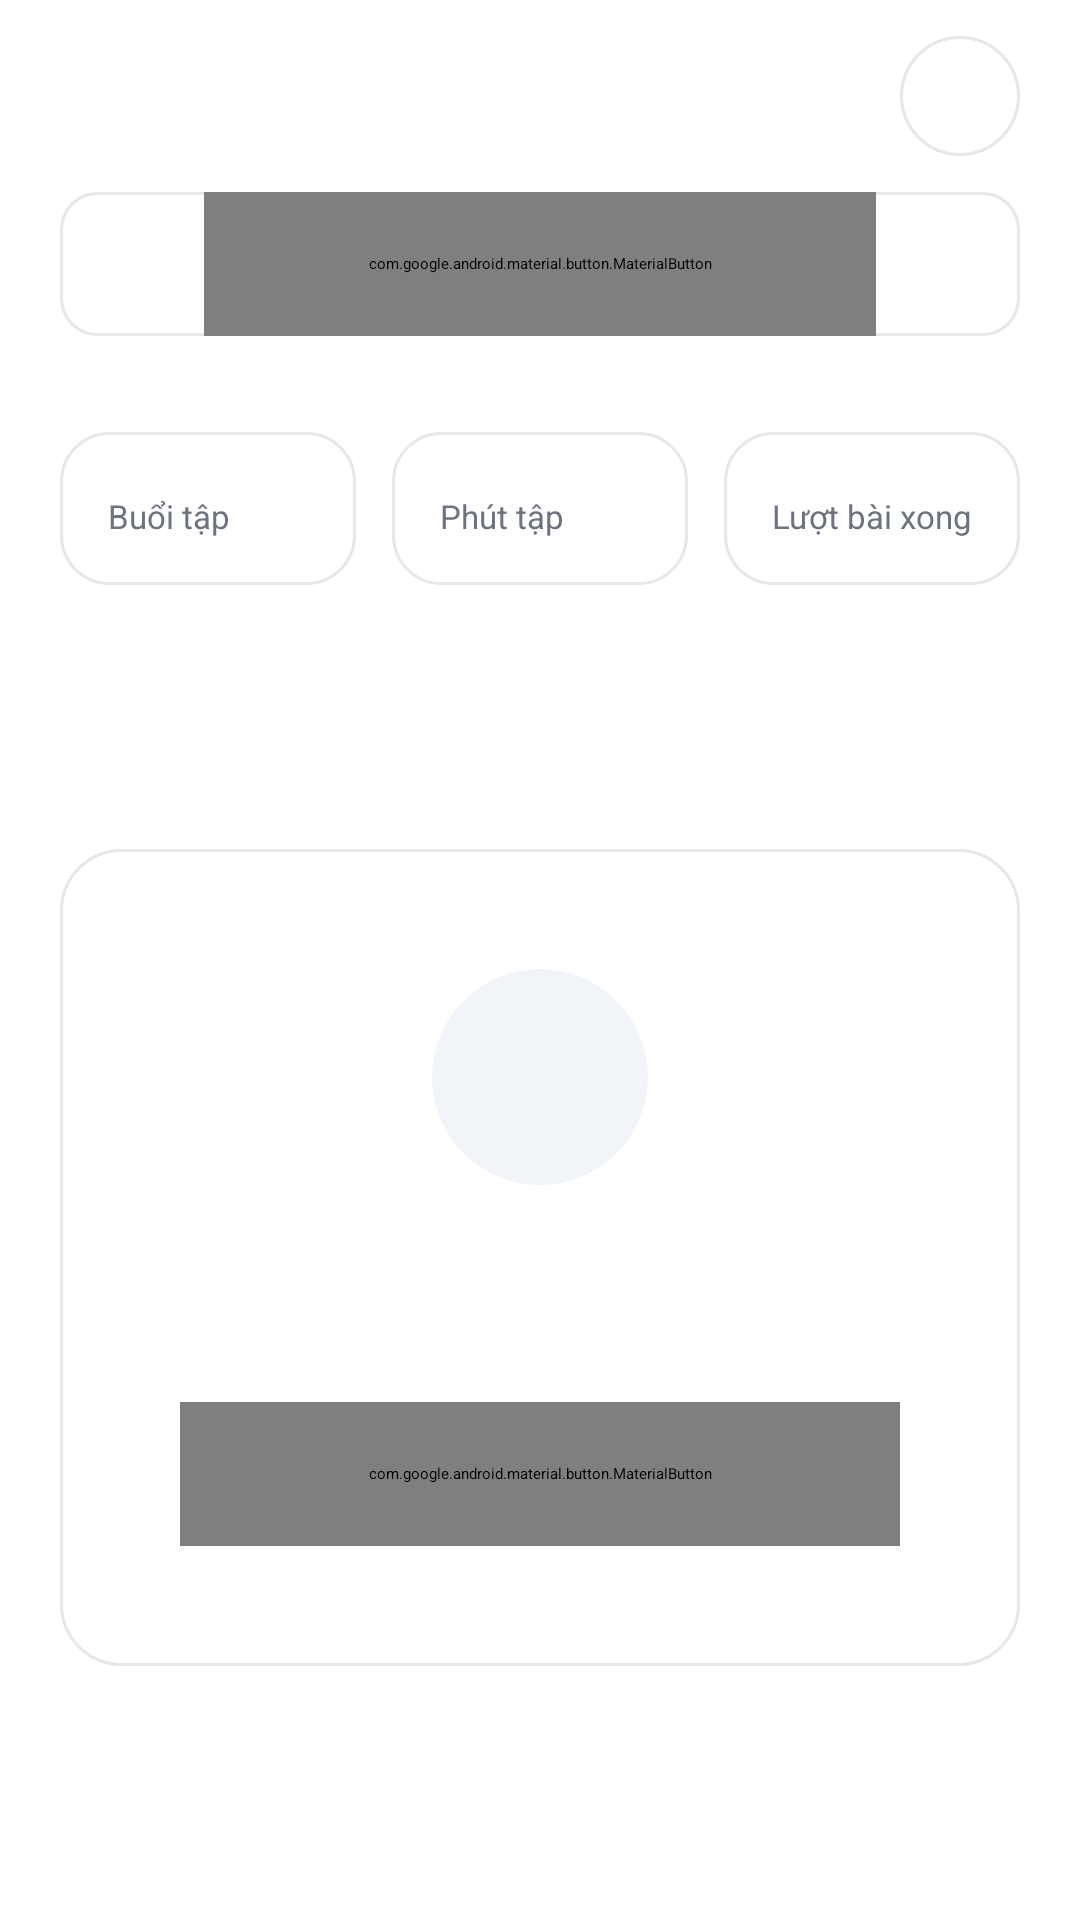

Produce the Android XML layout that renders to this screen, including the resource entries it uses.
<!-- AndroidManifest.xml: application theme Theme.FitnessApp -->
<!-- res/layout/fragment_statistics.xml -->
<ScrollView xmlns:android="http://schemas.android.com/apk/res/android" xmlns:app="http://schemas.android.com/apk/res-auto" android:layout_width="match_parent" android:layout_height="match_parent" android:fillViewport="true">
  <LinearLayout android:layout_width="match_parent" android:layout_height="wrap_content" android:orientation="vertical" android:paddingStart="20dp" android:paddingEnd="20dp" android:paddingBottom="20dp">
    <LinearLayout android:layout_width="match_parent" android:layout_height="wrap_content" android:orientation="horizontal" android:gravity="center_vertical" android:paddingTop="12dp" android:paddingBottom="12dp">
      <TextView android:id="@+id/title" style="@style/Title" android:text="@string/ui_44" android:layout_width="0dp" android:layout_weight="1" />
      <ImageButton android:id="@+id/reminders" android:layout_width="40dp" android:layout_height="40dp" android:padding="11dp" android:background="@drawable/icon_circle" android:contentDescription="@string/ui_19" />
    </LinearLayout>
    <LinearLayout android:layout_width="match_parent" android:layout_height="wrap_content" android:orientation="horizontal" android:gravity="center_vertical" android:background="@drawable/statistics_month">
      <ImageButton android:id="@+id/previous" android:layout_width="48dp" android:layout_height="48dp" android:padding="15dp" android:background="?attr/selectableItemBackgroundBorderless" android:contentDescription="@string/ui_45" />
      <com.google.android.material.button.MaterialButton android:id="@+id/month" style="@style/Choice" android:text="@string/ui_46" app:backgroundTint="@android:color/transparent" android:textColor="@color/ink" android:textStyle="bold" android:textSize="15sp" />
      <ImageButton android:id="@+id/next" android:layout_width="48dp" android:layout_height="48dp" android:padding="15dp" android:background="?attr/selectableItemBackgroundBorderless" android:contentDescription="@string/ui_47" />
    </LinearLayout>
    <TextView android:id="@+id/summary" style="@style/Label" android:text="@string/ui_48" android:textColor="@color/ink" android:textSize="15sp" android:layout_marginBottom="16dp" />
    <LinearLayout android:id="@+id/cards" android:layout_width="match_parent" android:layout_height="wrap_content">
      <LinearLayout style="@style/Card" android:layout_width="0dp" android:layout_weight="1" android:padding="16dp" android:layout_marginEnd="12dp">
        <TextView android:id="@+id/sessions" style="@style/Title" android:text="@string/ui_30" android:textSize="28sp" />
        <TextView android:id="@+id/sessionsLabel" style="@style/Text" android:text="@string/ui_49" android:textSize="11sp" android:textColor="@color/muted" android:layout_marginTop="6dp" />
      </LinearLayout>
      <LinearLayout style="@style/Card" android:layout_width="0dp" android:layout_weight="1" android:padding="16dp" android:layout_marginEnd="12dp">
        <TextView android:id="@+id/minutes" style="@style/Title" android:text="@string/ui_30" android:textSize="28sp" />
        <TextView android:id="@+id/minutesLabel" style="@style/Text" android:text="@string/ui_50" android:textSize="11sp" android:textColor="@color/muted" android:layout_marginTop="6dp" />
      </LinearLayout>
      <LinearLayout style="@style/Card" android:layout_width="0dp" android:layout_weight="1" android:padding="16dp" android:layout_marginEnd="0dp">
        <TextView android:id="@+id/completed" style="@style/Title" android:text="@string/ui_30" android:textSize="28sp" />
        <TextView android:id="@+id/completedLabel" style="@style/Text" android:text="@string/ui_51" android:textSize="11sp" android:textColor="@color/muted" android:layout_marginTop="6dp" />
      </LinearLayout>
    </LinearLayout>
    <LinearLayout android:id="@+id/chartCard" style="@style/Card" android:padding="16dp" android:layout_marginTop="16dp" android:visibility="gone">
      <LinearLayout android:layout_width="match_parent" android:layout_height="wrap_content" android:gravity="center_vertical">
        <TextView style="@style/Text" android:layout_width="0dp" android:layout_weight="1" android:text="@string/statistics_frequency" android:textStyle="bold" android:textSize="15sp" />
        <TextView style="@style/Text" android:layout_width="wrap_content" android:text="@string/statistics_this_month" android:textSize="12sp" android:textColor="@color/muted" />
      </LinearLayout>
      <com.example.fitnessapp.xmlui.FrequencyChartView android:id="@+id/frequencyChart" android:layout_width="match_parent" android:layout_height="100dp" android:layout_marginTop="16dp" android:importantForAccessibility="yes" />
    </LinearLayout>
    <ProgressBar android:id="@+id/loading" android:layout_width="48dp" android:layout_height="48dp" android:layout_gravity="center" android:layout_marginTop="24dp" />
    <LinearLayout style="@style/Card" android:id="@+id/stateCard" android:layout_marginTop="16dp" android:padding="40dp" android:background="@drawable/statistics_state">
      <ImageView android:id="@+id/stateIcon" android:layout_width="72dp" android:layout_height="72dp" android:padding="18dp" android:layout_gravity="center" android:contentDescription="@null" android:background="@drawable/illustration_circle" />
      <TextView android:id="@+id/stateTitle" style="@style/Title" android:text="" android:textSize="16sp" android:gravity="center" android:layout_marginTop="20dp" />
      <TextView android:id="@+id/stateMessage" style="@style/Text" android:text="" android:gravity="center" android:textColor="@color/muted" android:layout_marginTop="16dp" />
      <com.google.android.material.button.MaterialButton android:id="@+id/retry" style="@style/Action" android:text="@string/ui_52" android:layout_marginTop="20dp" android:layout_height="48dp" app:cornerRadius="12dp" android:textStyle="bold" app:backgroundTint="@color/ink" android:textColor="@color/on_ink" />
      <com.google.android.material.button.MaterialButton android:id="@+id/startWorkout" style="@style/Action" android:layout_height="48dp" android:text="@string/statistics_start" android:textStyle="bold" android:layout_marginTop="16dp" app:cornerRadius="12dp" app:backgroundTint="@color/ink" android:textColor="@color/on_ink" android:visibility="gone" />
    </LinearLayout>
  </LinearLayout>
</ScrollView>
<!-- resources referenced by this layout -->
<resources>
  <color name="ink">#111827</color>
  <color name="muted">#6B7280</color>
  <color name="on_ink">#FFFFFF</color>
  <!-- drawable icon_circle (drawable) -->
  <shape xmlns:android="http://schemas.android.com/apk/res/android" android:shape="oval"><solid android:color="@color/card_surface"/><stroke android:width="1dp" android:color="@color/outline"/></shape>
  <!-- drawable illustration_circle (drawable) -->
  <shape xmlns:android="http://schemas.android.com/apk/res/android" android:shape="oval"><solid android:color="@color/pale"/></shape>
  <!-- drawable statistics_month (drawable) -->
  <shape xmlns:android="http://schemas.android.com/apk/res/android"><solid android:color="@color/card_surface"/><stroke android:width="1dp" android:color="@color/outline"/><corners android:radius="12dp"/></shape>
  <!-- drawable statistics_state (drawable) -->
  <shape xmlns:android="http://schemas.android.com/apk/res/android"><solid android:color="@color/card_surface"/><stroke android:width="1dp" android:color="@color/outline"/><corners android:radius="20dp"/></shape>
  <string name="statistics_frequency">Tần suất tập luyện</string>
  <string name="statistics_start">Bắt đầu tập luyện</string>
  <string name="statistics_this_month">Tháng này</string>
  <string name="ui_19">Nhắc nhở tập luyện</string>
  <string name="ui_30">—</string>
  <string name="ui_44">Thống kê</string>
  <string name="ui_45">Tháng trước</string>
  <string name="ui_46">Chọn tháng</string>
  <string name="ui_47">Tháng sau</string>
  <string name="ui_48">Tháng của bạn</string>
  <string name="ui_49">Buổi tập</string>
  <string name="ui_50">Phút tập</string>
  <string name="ui_51">Lượt bài xong</string>
  <string name="ui_52">Thử lại</string>
  <style name="Action" parent="Widget.MaterialComponents.Button">
      <item name="android:layout_width">match_parent</item>
      <item name="android:layout_height">56dp</item>
      <item name="android:textAllCaps">false</item>
      <item name="cornerRadius">28dp</item>
      <item name="android:textSize">14sp</item>
      <item name="android:insetTop">0dp</item>
      <item name="android:insetBottom">0dp</item>
      <item name="android:letterSpacing">0</item>
      <item name="android:elevation">0dp</item>
      <item name="android:stateListAnimator">@null</item>
    </style>
  <style name="Card">
      <item name="android:layout_width">match_parent</item>
      <item name="android:layout_height">wrap_content</item>
      <item name="android:orientation">vertical</item>
      <item name="android:background">@drawable/card</item>
      <item name="android:padding">20dp</item>
    </style>
  <style name="Choice" parent="Action">
      <item name="android:layout_width">0dp</item>
      <item name="android:layout_weight">1</item>
      <item name="android:layout_height">48dp</item>
      <item name="cornerRadius">12dp</item>
      <item name="android:padding">0dp</item>
    </style>
  <style name="Label" parent="Text">
      <item name="android:textColor">@color/muted</item>
      <item name="android:textStyle">bold</item>
      <item name="android:layout_marginTop">16dp</item>
      <item name="android:layout_marginBottom">12dp</item>
    </style>
  <style name="Text">
      <item name="android:layout_width">match_parent</item>
      <item name="android:layout_height">wrap_content</item>
      <item name="android:textColor">@color/ink</item>
      <item name="android:textSize">14sp</item>
      <item name="android:includeFontPadding">false</item>
    </style>
  <style name="Title" parent="Text">
      <item name="android:textSize">22sp</item>
      <item name="android:textStyle">bold</item>
    </style>
  <color name="card_surface">#FFFFFF</color>
  <color name="outline">#E5E7EB</color>
  <color name="pale">#F1F5F9</color>
  <!-- drawable card (drawable) -->
  <?xml version="1.0" ?>
  <shape xmlns:android="http://schemas.android.com/apk/res/android">
      <solid android:color="@color/card_surface"/>
      <stroke android:width="1dp" android:color="@color/outline"/>
      <corners android:radius="16dp"/>
  </shape>
</resources>
